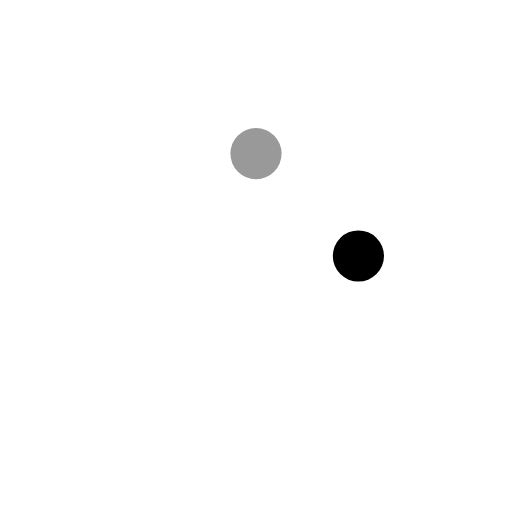
t = 0.00 s
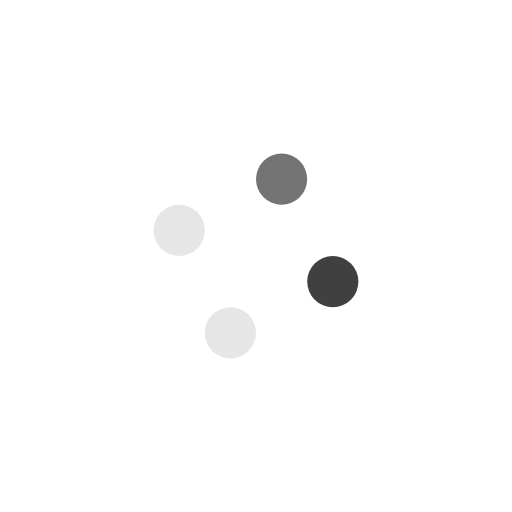
t = 0.25 s
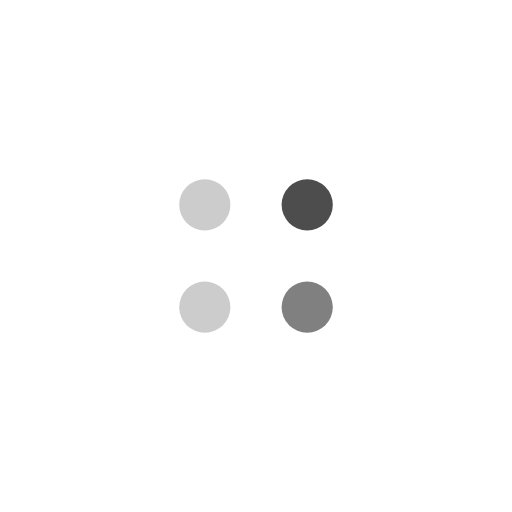
t = 0.50 s
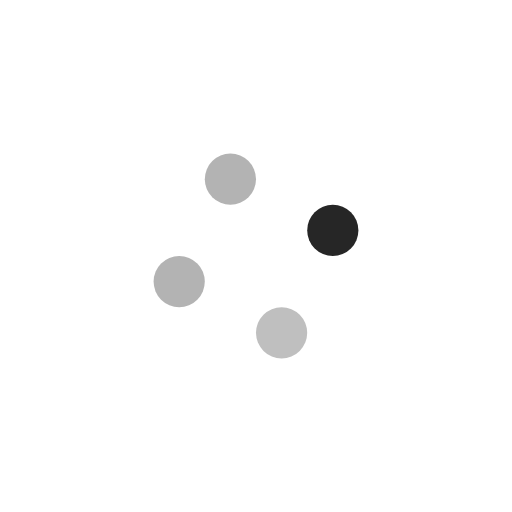
t = 0.75 s

The animated SVG that drew these frames (rendered in a browser with its animation timeline set to each time). Animation: 8 SMIL elements (animate=4,animateTransform=4); one cycle of 1.00 s, repeats indefinitely.

<svg width='198px' height='198px' xmlns="http://www.w3.org/2000/svg" viewBox="0 0 100 100" preserveAspectRatio="xMidYMid" class="uil-balls"><rect x="0" y="0" width="100" height="100" fill="none" class="bk"></rect><g transform="rotate(0 50 50)">
  <circle r="5" cx="30" cy="50">
    <animateTransform attributeName="transform" type="translate" begin="0s" repeatCount="indefinite" dur="1s" values="0 0;19.999999999999996 -20" keyTimes="0;1"/>
    <animate attributeName="fill" dur="1s" begin="0s" repeatCount="indefinite"  keyTimes="0;1" values="#fff;#999"/>
  </circle>
</g><g transform="rotate(90 50 50)">
  <circle r="5" cx="30" cy="50">
    <animateTransform attributeName="transform" type="translate" begin="0s" repeatCount="indefinite" dur="1s" values="0 0;19.999999999999996 -20" keyTimes="0;1"/>
    <animate attributeName="fill" dur="1s" begin="0s" repeatCount="indefinite"  keyTimes="0;1" values="#999;#000"/>
  </circle>
</g><g transform="rotate(180 50 50)">
  <circle r="5" cx="30" cy="50">
    <animateTransform attributeName="transform" type="translate" begin="0s" repeatCount="indefinite" dur="1s" values="0 0;19.999999999999996 -20" keyTimes="0;1"/>
    <animate attributeName="fill" dur="1s" begin="0s" repeatCount="indefinite"  keyTimes="0;1" values="#000;#fff"/>
  </circle>
</g><g transform="rotate(270 50 50)">
  <circle r="5" cx="30" cy="50">
    <animateTransform attributeName="transform" type="translate" begin="0s" repeatCount="indefinite" dur="1s" values="0 0;19.999999999999996 -20" keyTimes="0;1"/>
    <animate attributeName="fill" dur="1s" begin="0s" repeatCount="indefinite"  keyTimes="0;1" values="#fff;#999"/>
  </circle>
</g></svg>